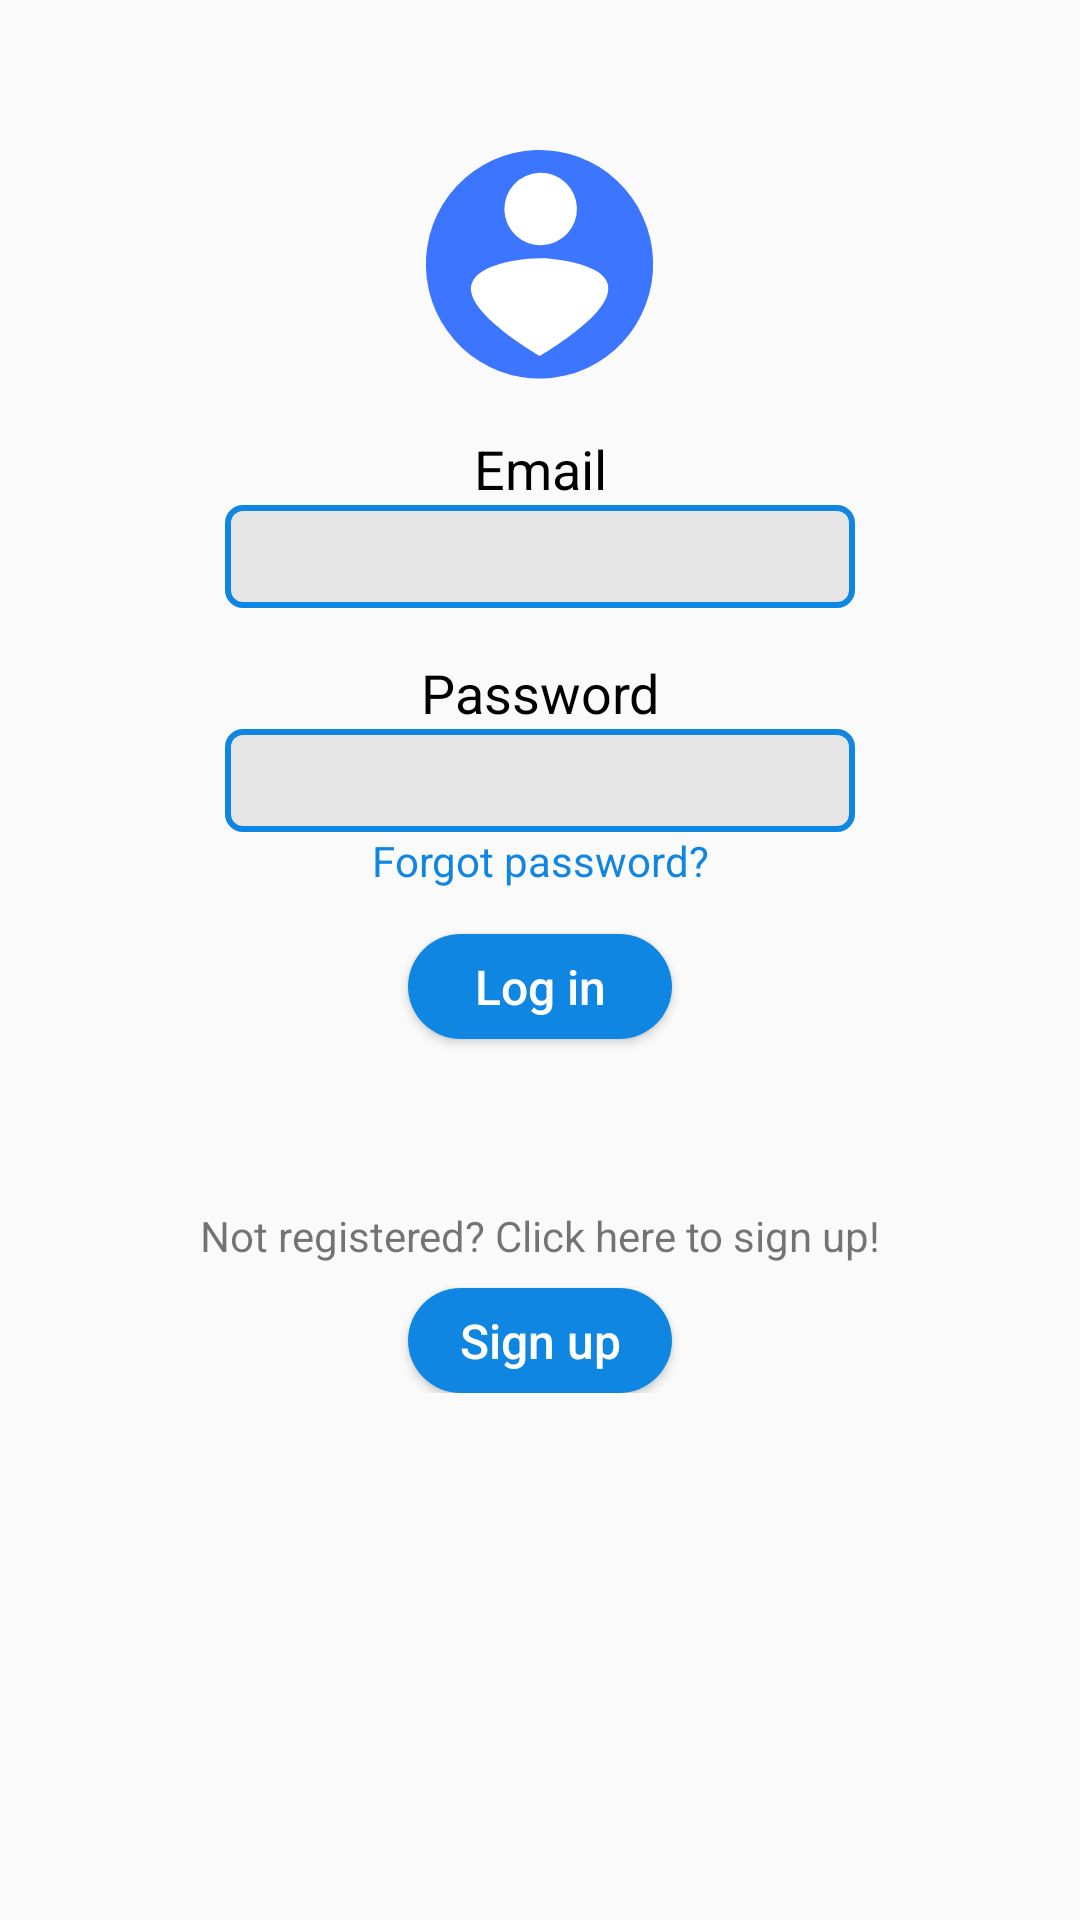

Produce the Android XML layout that renders to this screen, including the resource entries it uses.
<!-- AndroidManifest.xml: application theme Theme.AppCompat.Light.NoActionBar -->
<!-- res/layout/fragment_login.xml -->
<?xml version="1.0" encoding="utf-8"?>
<androidx.constraintlayout.widget.ConstraintLayout xmlns:android="http://schemas.android.com/apk/res/android"
    xmlns:app="http://schemas.android.com/apk/res-auto"
    xmlns:tools="http://schemas.android.com/tools"
    android:layout_width="match_parent"
    android:layout_height="match_parent"
    android:orientation="vertical"
    app:layout_behavior="@string/appbar_scrolling_view_behavior">

    <Button
        android:id="@+id/button"
        android:layout_width="wrap_content"
        android:layout_height="35sp"
        android:layout_marginTop="15dp"
        android:background="@drawable/button_selector"
        android:text="@string/log_in"
        android:textAllCaps="false"
        android:textColor="#ffffff"
        android:textSize="16sp"
        app:layout_constraintEnd_toEndOf="parent"
        app:layout_constraintStart_toStartOf="parent"
        app:layout_constraintTop_toBottomOf="@+id/button3" />

    <EditText
        android:id="@+id/editText"
        android:layout_width="wrap_content"
        android:layout_height="wrap_content"
        android:ems="10"
        android:inputType="textPersonName"
        android:text=""
        android:textAlignment="center"
        android:background="@drawable/edittext_background"
        app:layout_constraintEnd_toEndOf="parent"
        app:layout_constraintStart_toStartOf="parent"
        app:layout_constraintTop_toBottomOf="@+id/textView9" />

    <EditText
        android:id="@+id/editText2"
        android:layout_width="wrap_content"
        android:layout_height="wrap_content"
        android:ems="10"
        android:inputType="textPersonName"
        android:text=""
        android:textAlignment="center"
        android:background="@drawable/edittext_background"
        app:layout_constraintEnd_toEndOf="parent"
        app:layout_constraintStart_toStartOf="parent"
        app:layout_constraintTop_toBottomOf="@+id/textView10" />


    <LinearLayout
        android:layout_width="wrap_content"
        android:layout_height="wrap_content"
        android:layout_marginTop="24dp"
        android:orientation="vertical"
        app:layout_constraintEnd_toEndOf="parent"
        app:layout_constraintStart_toStartOf="parent"
        app:layout_constraintTop_toBottomOf="@+id/button">

        <TextView
            android:id="@+id/textView8"
            android:layout_width="wrap_content"
            android:layout_height="wrap_content"
            android:layout_gravity="center"
            android:layout_marginTop="32dp"
            android:text="@string/not_registered"
            app:layout_constraintEnd_toEndOf="parent"
            app:layout_constraintStart_toStartOf="parent"
            app:layout_constraintTop_toBottomOf="@+id/button" />

        <Button
            android:id="@+id/button2"
            android:layout_width="wrap_content"
            android:layout_height="35sp"
            android:layout_gravity="center"
            android:layout_marginTop="8dp"
            android:background="@drawable/button_selector"
            android:text="@string/sign_up"
            android:textAllCaps="false"
            android:textColor="#ffffff"
            android:textSize="16sp"
            app:layout_constraintEnd_toEndOf="parent"
            app:layout_constraintStart_toStartOf="parent"
            app:layout_constraintTop_toBottomOf="@+id/textView8" />
    </LinearLayout>

    <ImageView
        android:id="@+id/imageView3"
        android:layout_width="80dp"
        android:layout_height="80dp"
        android:layout_marginTop="48dp"
        android:src="@drawable/ic_usericon2"
        app:layout_constraintEnd_toEndOf="parent"
        app:layout_constraintStart_toStartOf="parent"
        app:layout_constraintTop_toTopOf="parent" />

    <TextView
        android:id="@+id/textView9"
        android:layout_width="wrap_content"
        android:layout_height="wrap_content"
        android:layout_marginTop="16dp"
        android:text="@string/email"
        android:textColor="#000000"
        android:textSize="18sp"
        app:layout_constraintEnd_toEndOf="parent"
        app:layout_constraintStart_toStartOf="parent"
        app:layout_constraintTop_toBottomOf="@+id/imageView3" />

    <TextView
        android:id="@+id/textView10"
        android:layout_width="wrap_content"
        android:layout_height="wrap_content"
        android:layout_marginTop="16dp"
        android:text="@string/password"
        android:textColor="#000000"
        android:textSize="18sp"
        app:layout_constraintEnd_toEndOf="parent"
        app:layout_constraintStart_toStartOf="parent"
        app:layout_constraintTop_toBottomOf="@+id/editText" />

    <TextView
        android:id="@+id/button3"
        android:layout_width="wrap_content"
        android:layout_height="wrap_content"
        android:text="@string/forgot_password"
        android:textAllCaps="false"
        android:textColor="#0f86e1"
        android:textSize="14sp"
        android:background="?android:attr/selectableItemBackground"
        android:clickable="true"
        app:layout_constraintEnd_toEndOf="parent"
        app:layout_constraintStart_toStartOf="parent"
        app:layout_constraintTop_toBottomOf="@+id/editText2"/>


</androidx.constraintlayout.widget.ConstraintLayout>
<!-- resources referenced by this layout -->
<resources>
  <!-- drawable button_selector (drawable) -->
  <?xml version="1.0" encoding="utf-8"?>
  <selector xmlns:android="http://schemas.android.com/apk/res/android">
      <item android:drawable="@drawable/button_pressed"
          android:state_pressed="true" />
      <item android:drawable="@drawable/button_pressed"
          android:state_selected="true" />
      <item android:drawable="@drawable/button_released" />
  </selector>
  <!-- drawable edittext_background (drawable) -->
  <?xml version="1.0" encoding="utf-8"?>
  <shape xmlns:android="http://schemas.android.com/apk/res/android"
      android:shape="rectangle">
      <solid android:color=" #e5e5e5
  " />
      <corners
          android:radius="5dp"
          />
      <padding android:left="5sp"
          android:top="5sp"
          android:right="5sp"
          android:bottom="5sp" />
      <stroke
          android:width="2dp"
          android:color="#0f86e1" />
  </shape>
  <!-- drawable ic_usericon2 (drawable) -->
  <vector android:height="36dp" android:viewportHeight="100"
      android:viewportWidth="100" android:width="36dp" xmlns:android="http://schemas.android.com/apk/res/android">
      <path android:fillAlpha="1" android:fillColor="#3c75ff"
          android:pathData="M97.116,48.599A47.342,47.625 0,0 1,51.33 97.707,47.342 47.625,0 0,1 2.483,51.68 47.342,47.625 0,0 1,48.202 2.509a47.342,47.625 0,0 1,48.91 45.96"
          android:strokeColor="#00000000" android:strokeWidth="0.26458332"/>
      <path android:fillAlpha="1" android:fillColor="#ffffff"
          android:pathData="M65.382,26.591A15.119,15.119 0,0 1,50.755 42.181,15.119 15.119,0 0,1 35.16,27.56 15.119,15.119 0,0 1,49.775 11.959,15.119 15.119,0 0,1 65.382,26.568"
          android:strokeColor="#00000000" android:strokeWidth="0.26458332"/>
      <path android:fillAlpha="1" android:fillColor="#ffffff"
          android:pathData="m46.302,86.184c-14.998,-9.583 -23.441,-17.757 -24.856,-24.066 -1.449,-6.462 4.965,-11.237 18.187,-13.538 5.424,-0.944 10.502,-1.219 14.607,-0.791 9.596,1.001 16.797,3.13 20.682,6.115 8.091,6.216 2.281,16.202 -17.091,29.373 -3.546,2.411 -7.741,5.08 -7.985,5.08 -0.078,0 -1.672,-0.978 -3.543,-2.173z"
          android:strokeColor="#00000000" android:strokeWidth="0.19104853"/>
  </vector>
  <string name="email">Email</string>
  <string name="forgot_password">Forgot password?</string>
  <string name="log_in">Log in</string>
  <string name="not_registered">Not registered? Click here to sign up!</string>
  <string name="password">Password</string>
  <string name="sign_up">Sign up</string>
  <!-- drawable button_pressed (drawable) -->
  <?xml version="1.0" encoding="utf-8"?>
  <shape xmlns:android="http://schemas.android.com/apk/res/android"
      android:shape="rectangle">
      <solid android:color="#045ea4" />
  
      <padding android:left="10dp"
          android:top="0dp"
          android:right="10dp"
          android:bottom="0dp" />
      <corners android:radius="20dp" />
  </shape>
  <!-- drawable button_released (drawable) -->
  <?xml version="1.0" encoding="utf-8"?>
  <shape xmlns:android="http://schemas.android.com/apk/res/android"
      android:shape="rectangle">
      <solid android:color="#0f86e1" />
      <padding android:left="10dp"
          android:top="0dp"
          android:right="10dp"
          android:bottom="0dp" />
      <corners android:radius="20dp" />
  </shape>
</resources>
